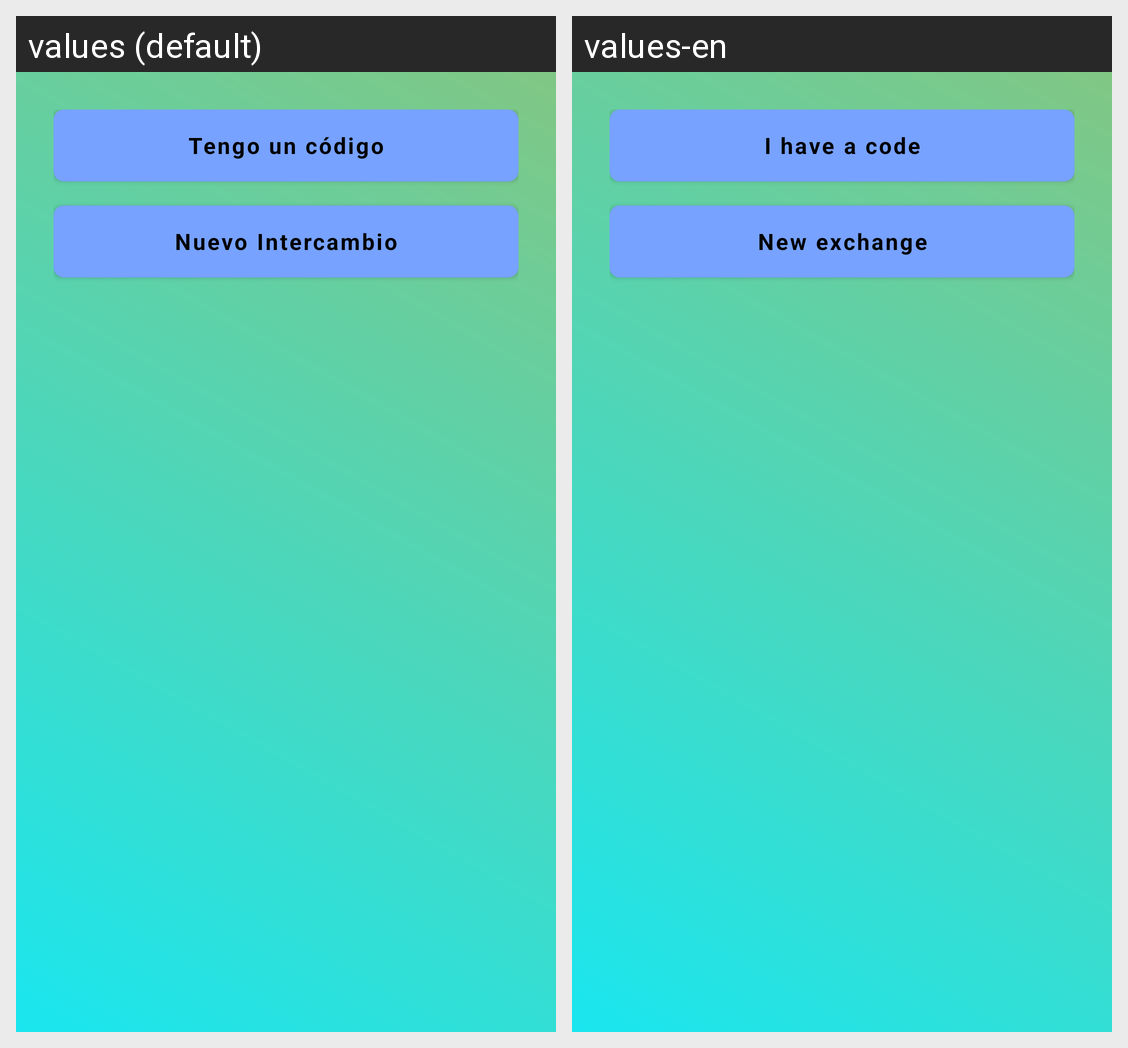

The same Android screen rendered under two of its app's locales, left to right. List the strings drawn on it with the default value and each locale's translation.
Android screen res/layout/custom_dialog_newexch.xml rendered under 2 locales, left to right: values (default), values-en. Device: Nexus 5 (rendered at 1080×1920; each locale shown at half size, 540×960, under a caption strip naming it); theme Theme.Intercambios.
Strings drawn on this screen, with the default value and each locale's value (text and hints the layout hard-codes, and strings that could not be matched under every locale, appear in the picture but are not listed):

tengo_un_c_digo
  values: Tengo un código
  values-en: I have a code

nuevo_intercambio
  values: Nuevo Intercambio
  values-en: New exchange
